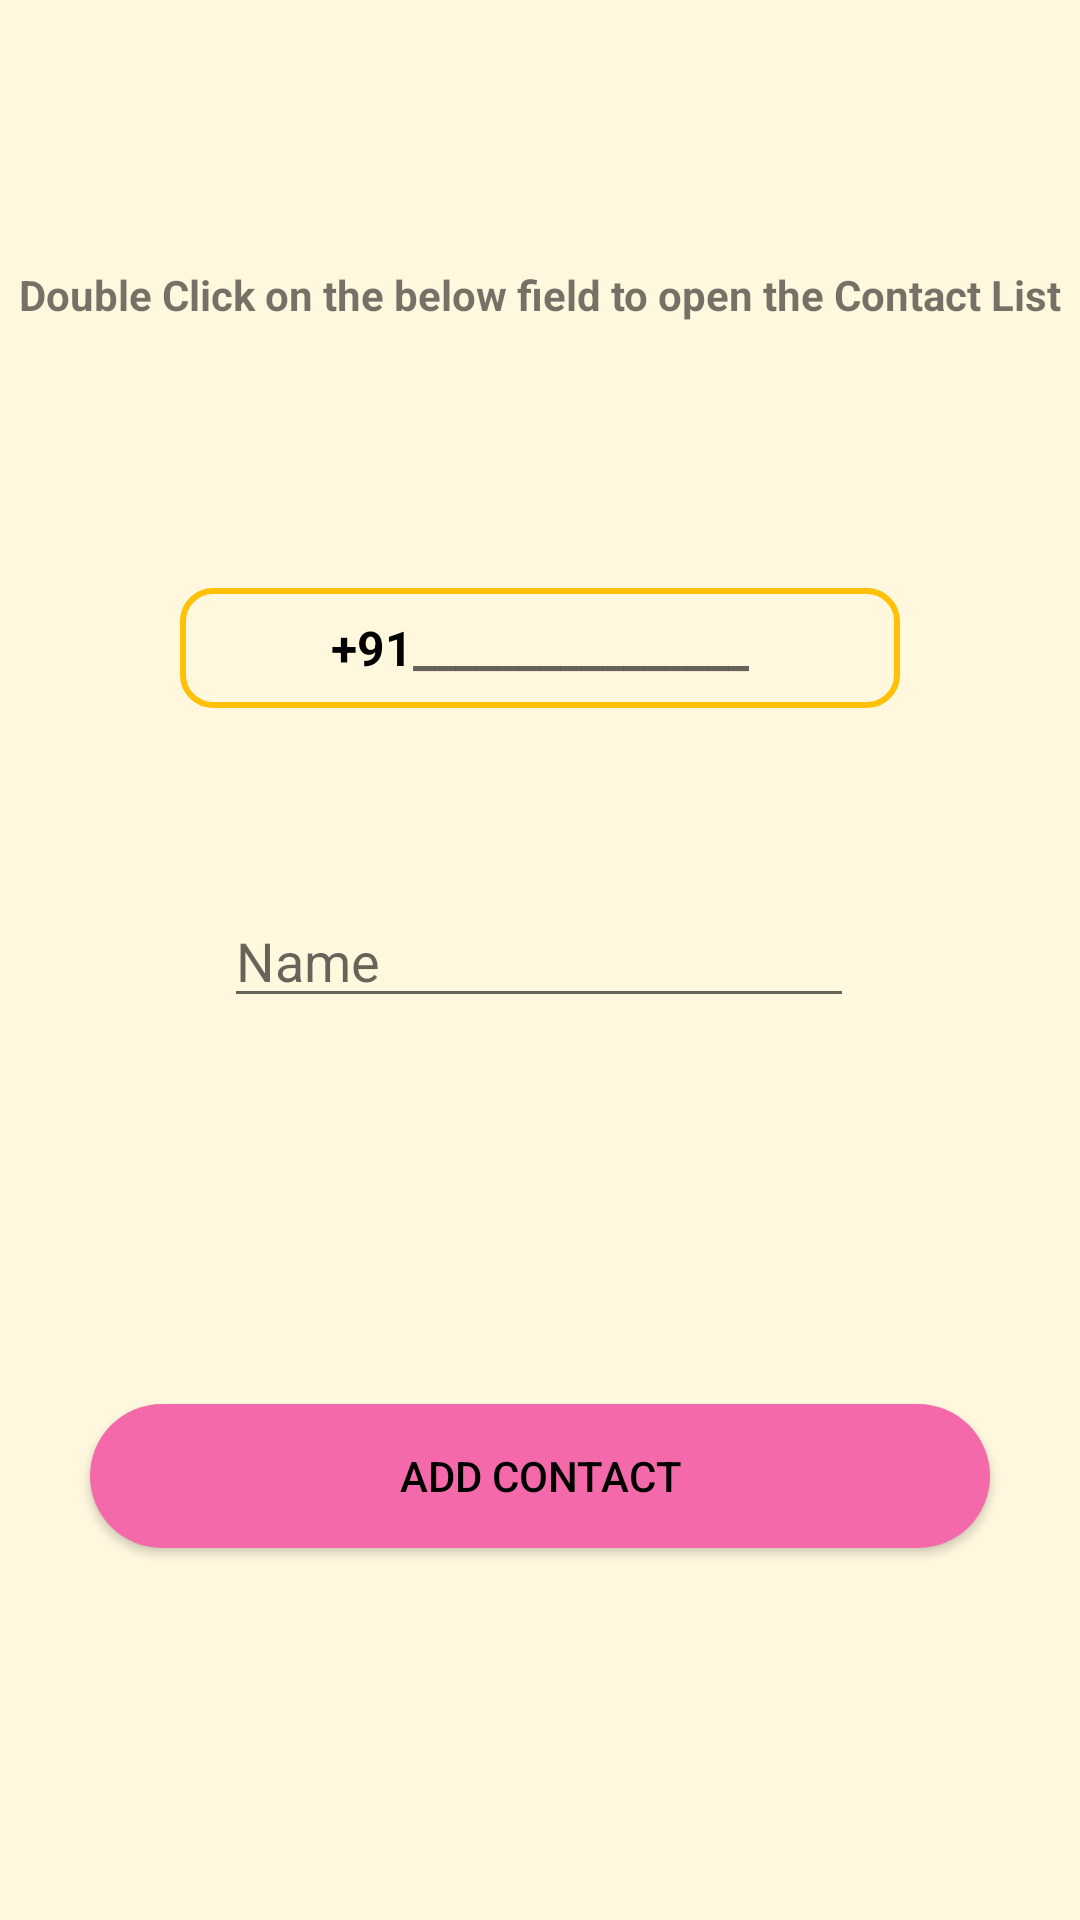

The Android layout XML behind this screen, and the referenced resources:
<!-- AndroidManifest.xml: application theme Theme.SafetyInPocket -->
<!-- res/layout/activity_add_contact_list.xml -->
<?xml version="1.0" encoding="utf-8"?>
<androidx.constraintlayout.widget.ConstraintLayout xmlns:android="http://schemas.android.com/apk/res/android"
    xmlns:app="http://schemas.android.com/apk/res-auto"
    xmlns:tools="http://schemas.android.com/tools"
    android:layout_width="match_parent"
    android:layout_height="match_parent"
    tools:context=".AddContactList"
    android:background="#21FFC107">


    










    <Button
        android:id="@+id/button"
        android:layout_width="match_parent"
        android:layout_height="wrap_content"
        android:layout_marginHorizontal="30dp"
        android:layout_marginTop="468dp"
        android:background="@drawable/backgroundbutton"
        android:text="Add Contact"
        android:textColor="@color/black"
        app:layout_constraintEnd_toEndOf="parent"
        app:layout_constraintStart_toStartOf="parent"
        app:layout_constraintTop_toTopOf="parent" />

    <LinearLayout
        android:id="@+id/linearLayout"
        android:layout_width="match_parent"
        android:layout_height="wrap_content"
        android:layout_marginStart="60dp"
        android:layout_marginTop="196dp"
        android:layout_marginEnd="60dp"
        android:background="@drawable/backgroundbox"
        android:gravity="center"
        android:orientation="horizontal"
        app:layout_constraintEnd_toEndOf="parent"
        app:layout_constraintHorizontal_bias="0.0"
        app:layout_constraintStart_toStartOf="parent"
        app:layout_constraintTop_toTopOf="parent">

        <TextView
            android:layout_width="wrap_content"
            android:layout_height="40dp"
            android:gravity="center"
            android:text="+91"
            android:textColor="@color/black"
            android:textSize="16sp"
            android:textStyle="bold" />

        <EditText
            android:id="@+id/editTextPhone"
            android:layout_width="wrap_content"
            android:layout_height="40dp"
            android:background="@null"
            android:hint="________________"
            android:imeOptions="actionDone"
            android:importantForAutofill="no"
            android:inputType="number"
            android:textColor="@color/black"
            android:textSize="16sp"
            android:textStyle="bold" />

    </LinearLayout>

    <EditText
        android:id="@+id/edName"
        android:layout_width="wrap_content"
        android:layout_height="wrap_content"
        android:ems="10"
        android:inputType="textPersonName"
        android:hint="Name"
        app:layout_constraintBottom_toTopOf="@+id/button"
        app:layout_constraintEnd_toEndOf="parent"
        app:layout_constraintHorizontal_bias="0.497"
        app:layout_constraintStart_toStartOf="parent"
        app:layout_constraintTop_toBottomOf="@+id/linearLayout"
        app:layout_constraintVertical_bias="0.326" />

    <TextView
        android:layout_width="10dp"
        android:layout_height="17dp"
        app:layout_constraintBottom_toBottomOf="parent"
        app:layout_constraintEnd_toEndOf="parent"
        app:layout_constraintStart_toStartOf="parent"
        app:layout_constraintTop_toTopOf="parent"
        android:id="@+id/edName"
        android:textStyle="bold"
        />

    <TextView
        android:id="@+id/textView"
        android:layout_width="wrap_content"
        android:layout_height="wrap_content"
        android:text="Double Click on the below field to open the Contact List"
        android:textSize="14sp"
        app:layout_constraintBottom_toTopOf="@+id/linearLayout"
        app:layout_constraintEnd_toEndOf="parent"
        app:layout_constraintStart_toStartOf="parent"
        app:layout_constraintTop_toTopOf="parent"
        android:textStyle="bold"/>


</androidx.constraintlayout.widget.ConstraintLayout>
<!-- resources referenced by this layout -->
<resources>
  <color name="black">#000000</color>
  <!-- drawable backgroundbox (drawable) -->
  <?xml version="1.0" encoding="utf-8"?>
  <shape xmlns:android="http://schemas.android.com/apk/res/android" android:shape="rectangle">
  
      <stroke
          android:width="2dp"
          android:color="#FFC107"/>
  
      <corners
          android:radius="10dp"/>
  
  
  
  
  </shape>
  <!-- drawable backgroundbutton (drawable) -->
  <?xml version="1.0" encoding="utf-8"?>
  <shape xmlns:android="http://schemas.android.com/apk/res/android" android:shape="rectangle">
  
      <solid android:color="#F469A9"/>
      <corners android:radius="100dp"/>
  
  
  </shape>
  <style name="Theme.SafetyInPocket" parent="Theme.MaterialComponents.DayNight.DarkActionBar">
          
  
  
  
          <item name="colorPrimary">#FFC107</item>
          <item name="colorPrimaryDark">#FFC107</item>
          <item name="colorAccent">#FF5722</item>
          
  
  
  
          <item name="colorSecondary">#000000</item>
          
          <item name="android:statusBarColor" tools:targetApi="l">?attr/colorSecondary</item>
          
          <item name="android:titleTextColor" tools:targetApi="m">@color/black</item>
      </style>
</resources>
